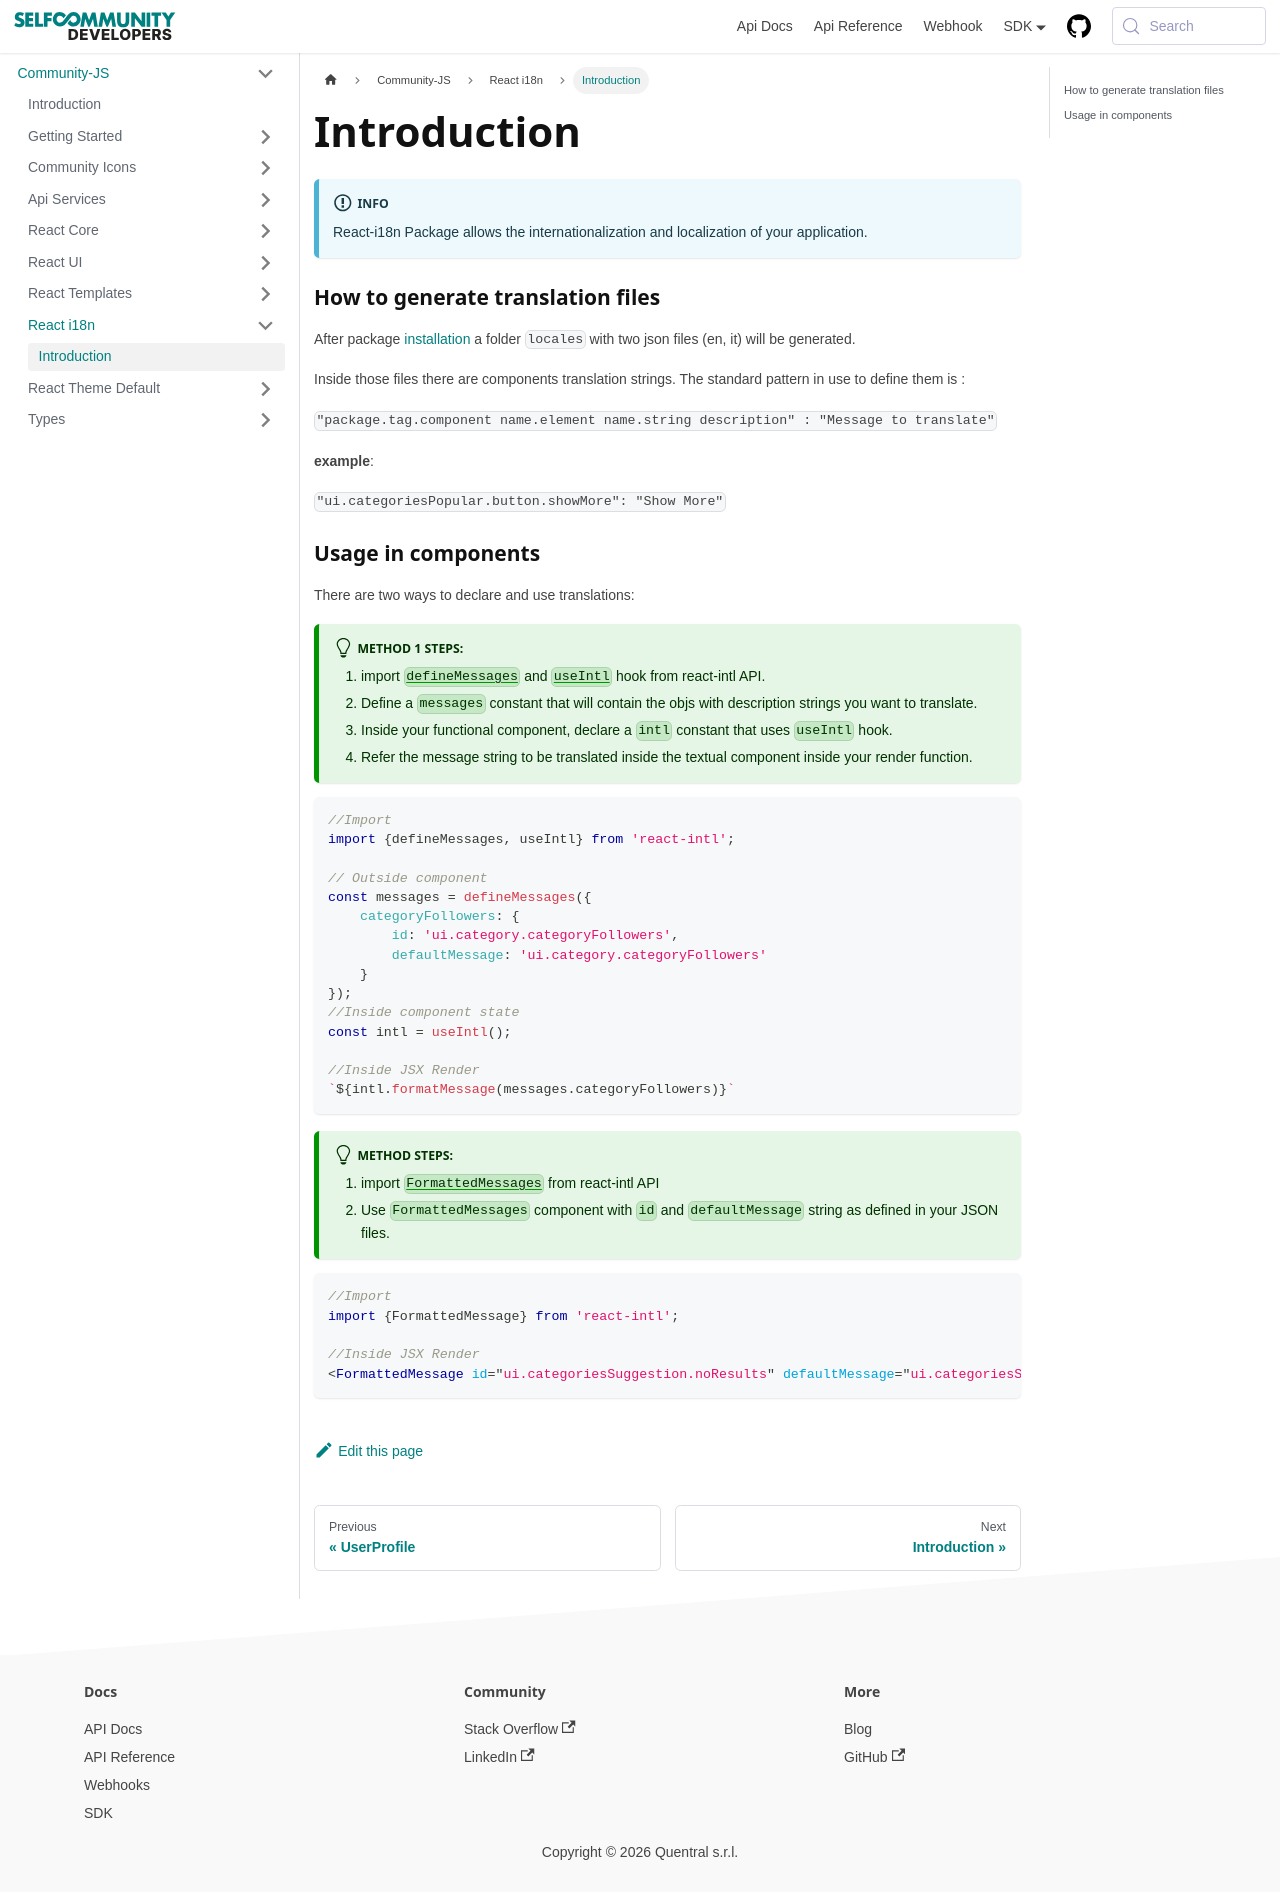

repository: selfcommunity/developers-doc · page: docs/sdk/community-js/react-i18n/introduction/index.html · generator: docusaurus

---
sidebar_label: Introduction
sidebar_position: 1
title: Introduction
---

:::info
React-i18n Package allows the internationalization and localization of your application.
:::

### How to generate translation files

After package [installation]( /docs/sdk/community-js/getting_started/installation#install-react-i18n) a folder `locales` with two json files (en, it) will be generated.

Inside those files there are components translation strings. The standard pattern in use to define them is :

`"package.tag.component name.element name.string description" : "Message to translate"`

**example**:

`"ui.categoriesPopular.button.showMore": "Show More"`


### Usage in components

There are two ways to declare and use translations:

:::tip Method 1 steps:
1. import [`defineMessages`](https://formatjs.io/docs/react-intl/api#definemessages) and [`useIntl`](https://formatjs.io/docs/react-intl/api/#useintl-hook) hook from react-intl API.
2. Define a `messages` constant  that will contain the objs with description strings you want to translate.
3. Inside your functional component, declare a `intl` constant that uses `useIntl` hook.
4. Refer the message string to be translated inside the textual component inside your render function.
:::

```jsx
//Import
import {defineMessages, useIntl} from 'react-intl';

// Outside component
const messages = defineMessages({
    categoryFollowers: {
        id: 'ui.category.categoryFollowers',
        defaultMessage: 'ui.category.categoryFollowers'
    }
});
//Inside component state
const intl = useIntl();

//Inside JSX Render
`${intl.formatMessage(messages.categoryFollowers)}`
```

:::tip Method steps:
1. import [`FormattedMessages`](https://formatjs.io/docs/react-intl/components#formattedmessage) from react-intl API
2. Use `FormattedMessages` component with `id` and `defaultMessage` string as defined in your JSON files.
   :::
```jsx
//Import
import {FormattedMessage} from 'react-intl';

//Inside JSX Render
<FormattedMessage id="ui.categoriesSuggestion.noResults" defaultMessage="ui.categoriesSuggestion.noResults" />
```
